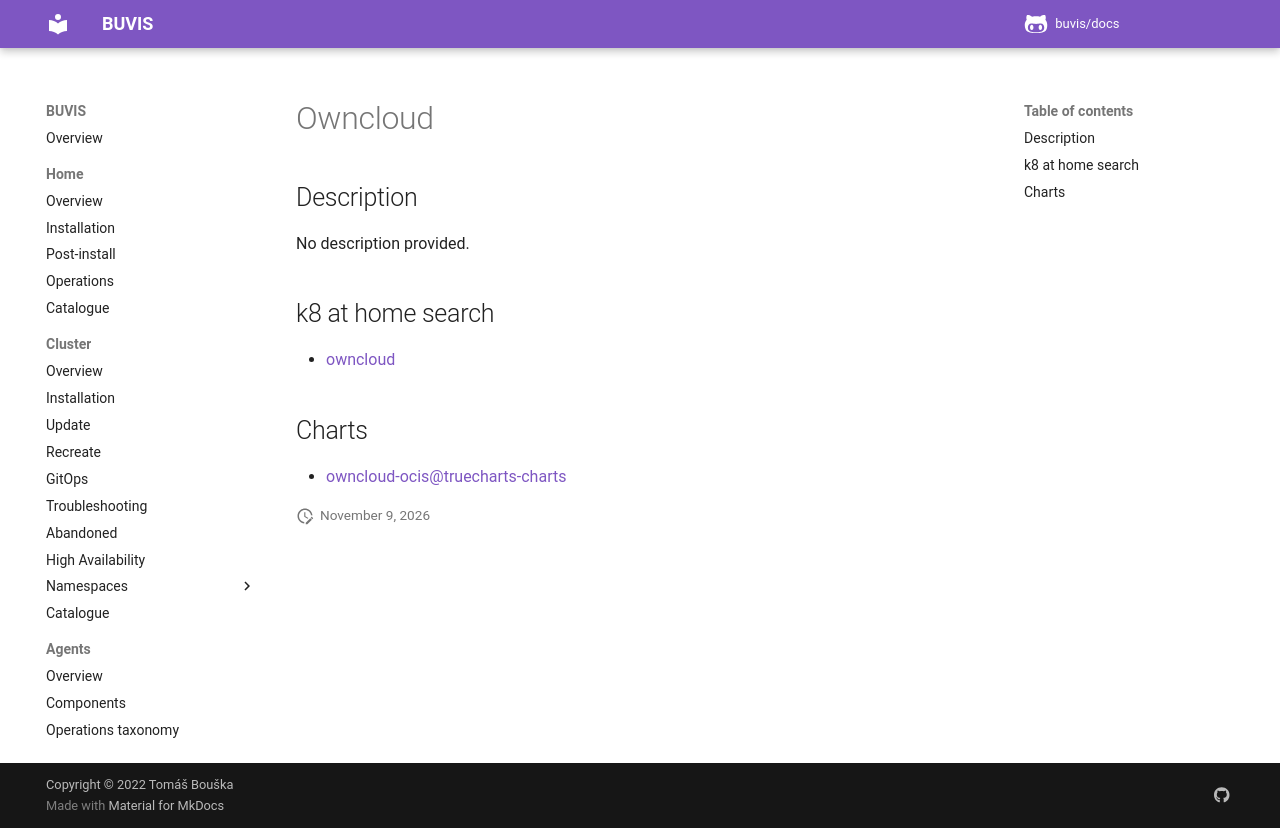

repository: buvis/docs · page: cluster/catalogue/owncloud/index.html · generator: mkdocs

# Owncloud

## Description

No description provided.

## k8 at home search

- [owncloud](https://nanne.dev/k8s-at-home-search/#/owncloud)

## Charts

- [owncloud-ocis@truecharts-charts](https://charts.truecharts.org/)
